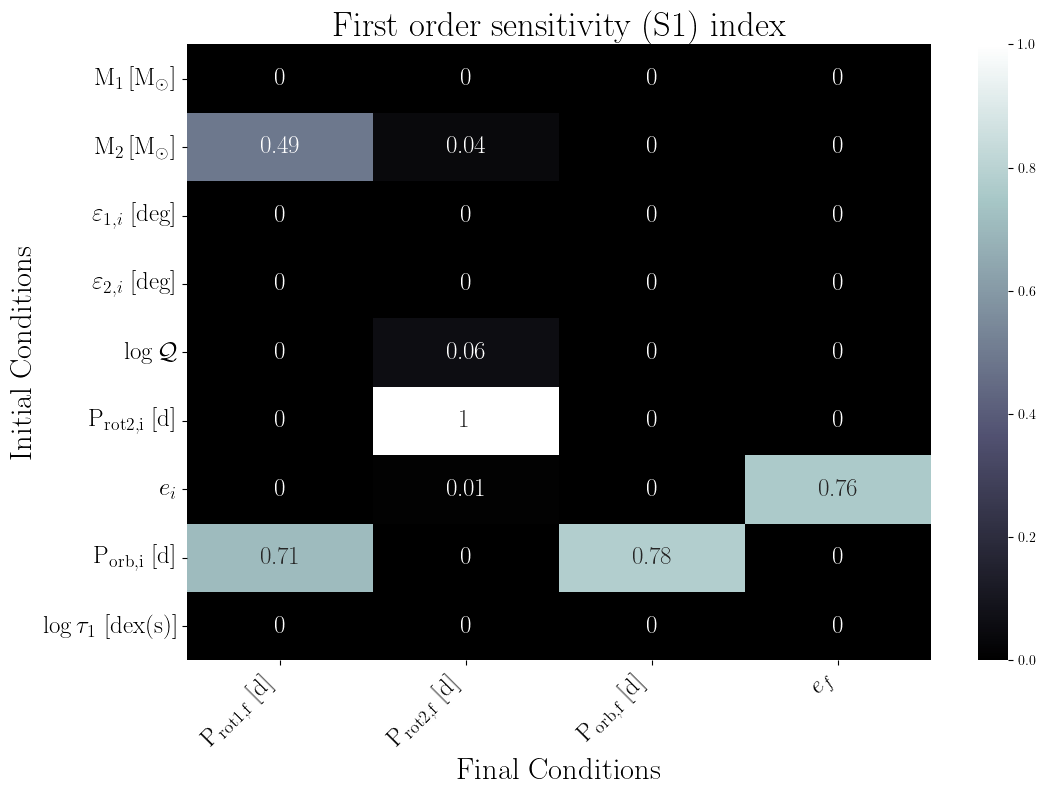

Data behind this chart, as committed beside it:
, final.primary.RotPer, final.secondary.RotPer, final.secondary.OrbPeriod, final.secondary.Eccentricity
primary.dMass, 0.0, 0.0, 0.0, 0.0
secondary.dMass, 0.49, 0.04, 0.0, 0.0
primary.dObliquity, 0.0, 0.0, 0.0, 0.0
secondary.dObliquity, 0.0, 0.0, 0.0, 0.0
secondary.dTidalQ, 0.0, 0.06, 0.0, 0.0
secondary.dRotPeriod, 0.0, 1.0, 0.0, 0.0
secondary.dEcc, 0.0, 0.01, 0.0, 0.76
secondary.dOrbPeriod, 0.71, 0.0, 0.78, 0.0
primary.dTidalTau, 0.0, 0.0, 0.0, 0.0
